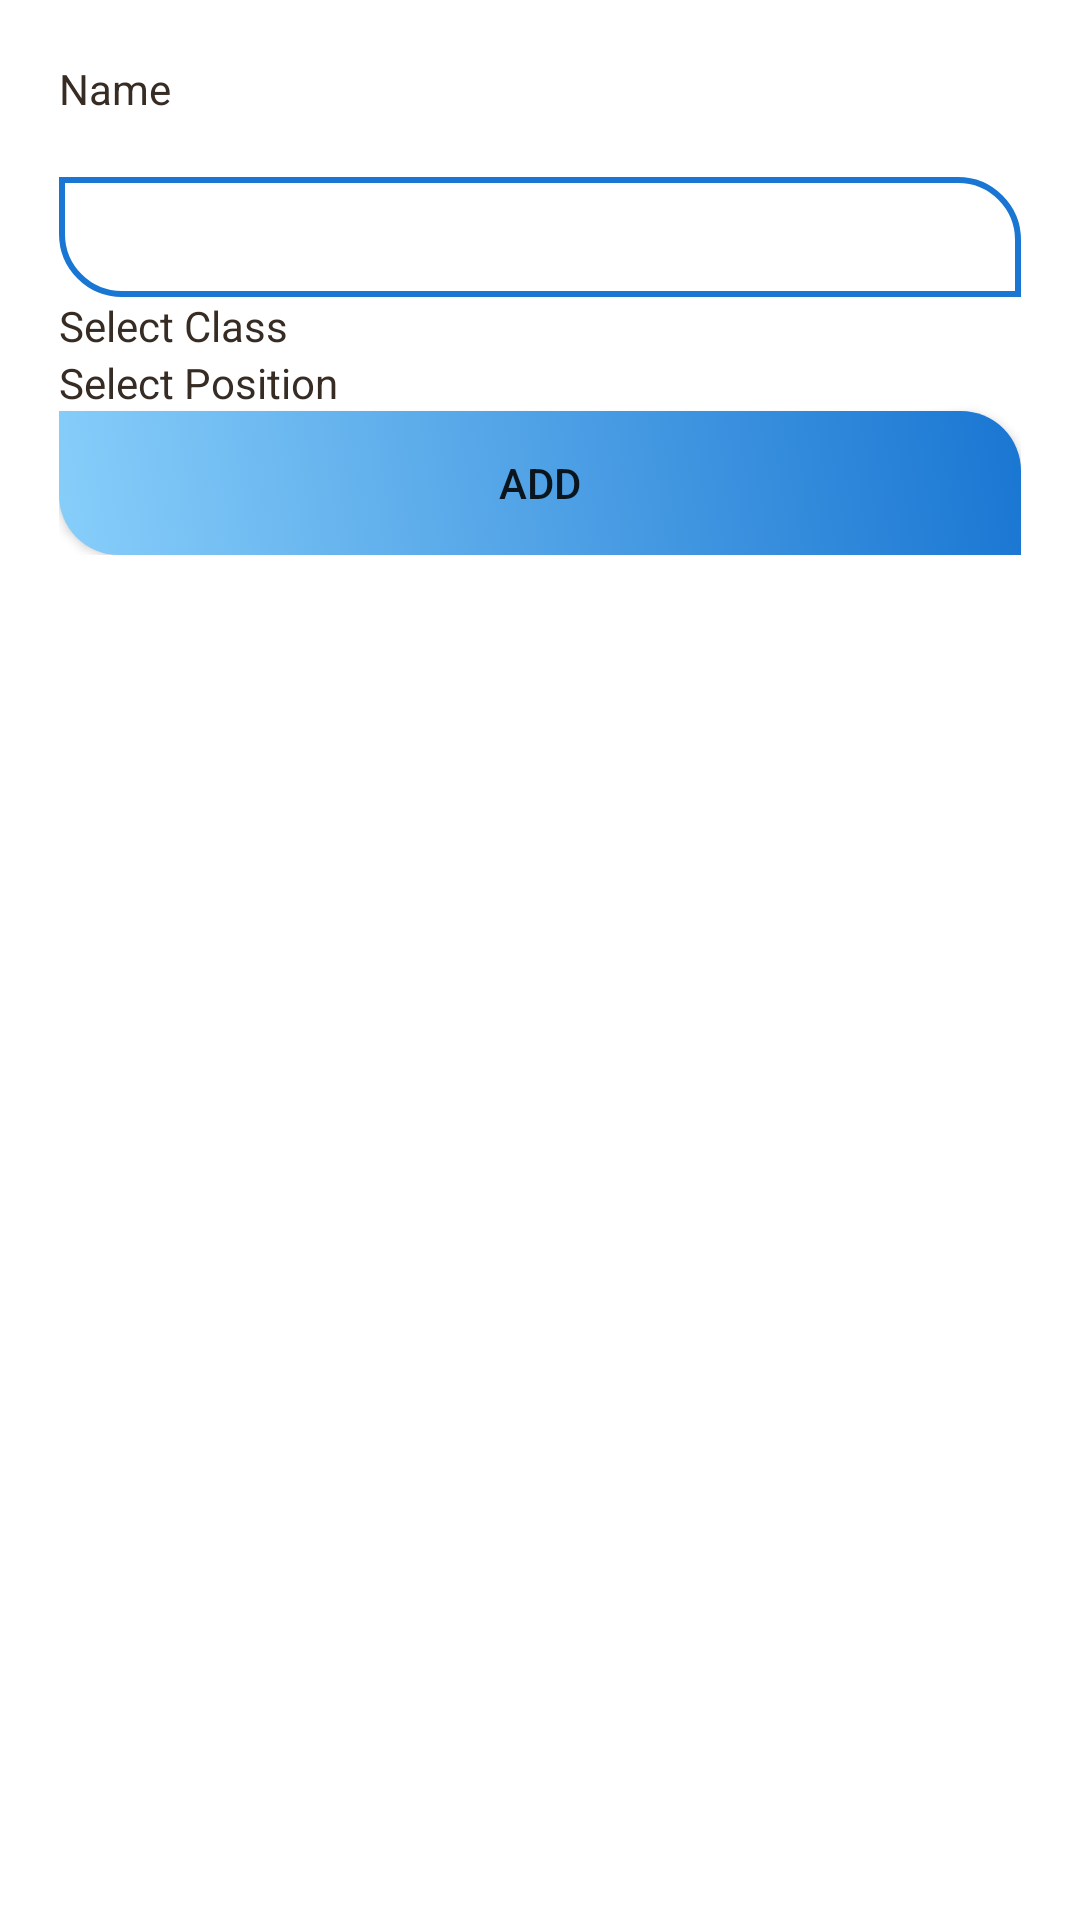

Produce the Android XML layout that renders to this screen, including the resource entries it uses.
<!-- AndroidManifest.xml: fallback theme Theme.MaterialComponents.DayNight.NoActionBar -->
<!-- res/layout/activity_admin.xml -->
<RelativeLayout xmlns:android="http://schemas.android.com/apk/res/android"
    xmlns:tools="http://schemas.android.com/tools" android:layout_width="fill_parent"
    android:layout_height="fill_parent" android:paddingLeft="@dimen/activity_horizontal_margin"
    android:paddingRight="@dimen/activity_horizontal_margin"
    android:paddingTop="@dimen/activity_vertical_margin"
    android:paddingBottom="@dimen/activity_vertical_margin"
    tools:context="com.androidbegin.parselogintutorial.AdminActivity"
    android:background="#ffffff">
    <LinearLayout
        xmlns:android="http://schemas.android.com/apk/res/android"
        android:orientation="vertical"
        android:layout_width="match_parent"
        android:layout_height="wrap_content"
        android:paddingTop="20dp"
        android:paddingLeft="20dp"
        android:paddingRight="20dp"

        android:id="@+id/linearLayout">
   <TextView
       android:layout_width="fill_parent"
       android:layout_height="wrap_content"
       android:id="@+id/addname"
       android:text="Name"
       android:textColor="#372c24"
       />
    <EditText
        android:layout_width="fill_parent"
        android:layout_height="wrap_content"
        android:id="@+id/crname"
        android:textColor="#000000"
        android:background="@drawable/edittext"
        android:layout_marginTop="20dp"
        android:padding="5dp"
        />
        <TextView
            android:id="@+id/clas"
            android:layout_width="fill_parent"
            android:layout_height="wrap_content"

            android:text="Select Class"
            android:textColor="#372c24"/>
        <Spinner
            android:layout_width="fill_parent"
            android:layout_height="wrap_content"
            android:id="@+id/spinner11"
            android:layout_gravity="center_horizontal"
            android:popupBackground="#e3f2fb"
            android:background="#ffffff"/>
        <TextView
            android:id="@+id/position"
            android:layout_width="fill_parent"
            android:layout_height="wrap_content"

            android:text="Select Position"
            android:textColor="#372c24"/>
        <Spinner
            android:layout_width="fill_parent"
            android:layout_height="wrap_content"
            android:id="@+id/spinner12"
            android:layout_gravity="center_horizontal"
            android:popupBackground="#e3f2fb"
            android:background="#ffffff"/>

        <Button
            android:layout_width="fill_parent"
            android:layout_height="wrap_content"
            android:id="@+id/click"
            android:text="Add"
            android:background="@drawable/button_pressed"
            android:layout_below="@+id/linearLayout"
            android:layout_centerHorizontal="true" />
    </LinearLayout>


</RelativeLayout>
<!-- resources referenced by this layout -->
<resources>
  <!-- drawable button_pressed (drawable-hdpi) -->
  <?xml version="1.0" encoding="utf-8"?>
  <selector xmlns:android="http://schemas.android.com/apk/res/android" >
  <item android:state_pressed="true"
      android:drawable="@drawable/button_xml"
      />
  <item android:drawable="@drawable/button_xml1"/>
  </selector>
  <!-- drawable edittext (drawable-hdpi) -->
  <?xml version="1.0" encoding="utf-8" ?>
  <shape xmlns:android="http://schemas.android.com/apk/res/android"
      android:layout_height="wrap_content"
      android:layout_width="wrap_content"
      android:thickness="0dp"
      android:shape="rectangle">
      <stroke android:width="2dp"
          android:color="#1976d2"/>
      <corners  android:bottomLeftRadius="20dp"
          android:topRightRadius="20dp" />
     <size android:height="40sp"
        />
  
  </shape>
  <!-- drawable button_xml (drawable) -->
  <?xml version="1.0" encoding="utf-8"?>
  <shape xmlns:android="http://schemas.android.com/apk/res/android"
      android:shape="rectangle"
  
      >
      <solid
          android:color="#1976d2"/>
      <gradient android:startColor="#87cefa" android:endColor="#1976d2"
          android:angle="225"/>
      <corners  android:bottomLeftRadius="20dp"
          android:topRightRadius="20dp" />
  
  </shape>
  <!-- drawable button_xml1 (drawable) -->
  <?xml version="1.0" encoding="utf-8"?>
  <shape xmlns:android="http://schemas.android.com/apk/res/android"
      android:shape="rectangle"
  
      >
      <solid
          android:color="#1976d2"
          />
      <gradient android:startColor="#1976d2" android:endColor="#87cefa"
          android:angle="225"/>
      <corners  android:bottomLeftRadius="20dp"
          android:topRightRadius="20dp" />
  
  
  </shape>
</resources>
